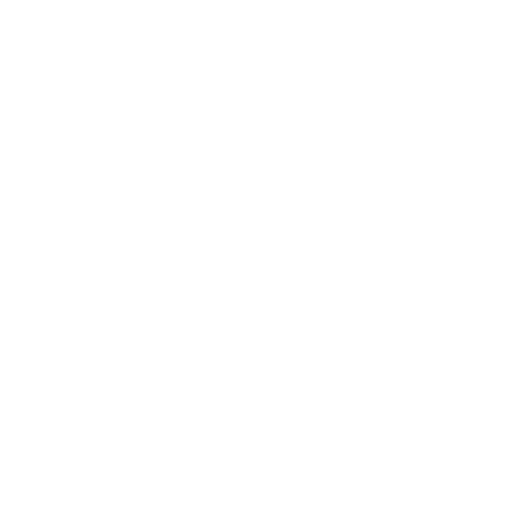
t = 0.00 s
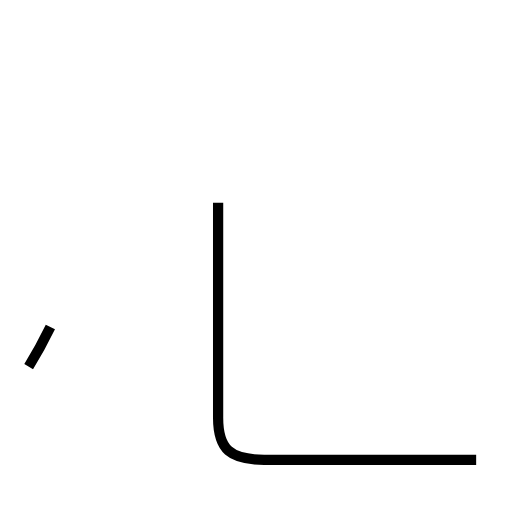
t = 1.60 s
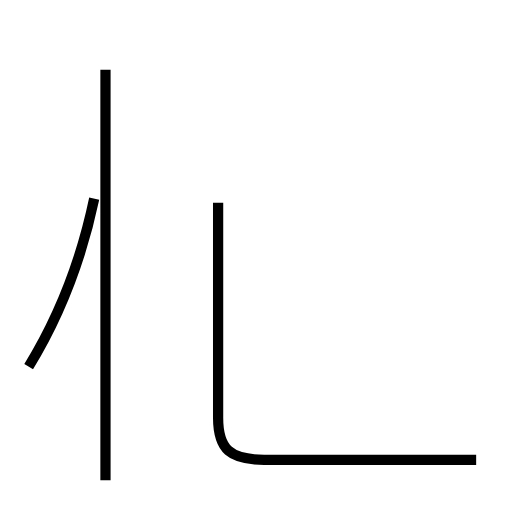
t = 3.20 s
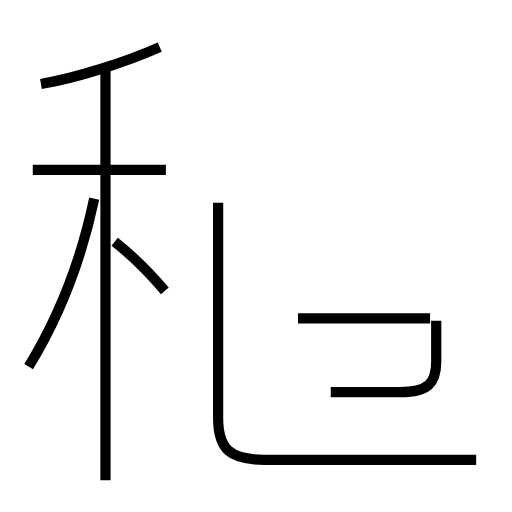
t = 5.03 s
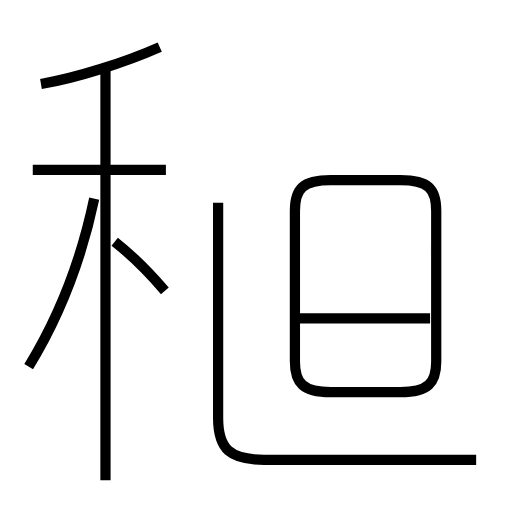
t = 6.49 s
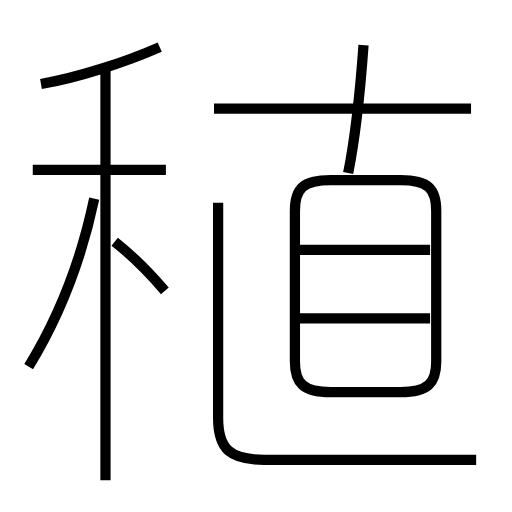
t = 8.00 s

The animated SVG that drew these frames (rendered in a browser with its animation timeline set to each time). Animation: 11 SMIL elements (animate=11); one cycle of 8.00 s.

<?xml version='1.0' encoding='utf-8'?>
<svg viewBox="0.0 -6.0 50.0 50.0" version="1.1" xmlns="http://www.w3.org/2000/svg"><rect x="-1000" y="-1000" width="2000" height="2000" stroke="white" fill="white" /><g style="fill:none;stroke:#000000;stroke-width:1"><path d="M 46.5 0.9 L 25.8 0.9 C 22.5 0.9 21.3 -0.1 21.3 -3.2 L 21.3 -24.2 " transform="translate(0.0 38.0)" stroke-dasharray="48.847598613795924" stroke-dashoffset="48.847598613795924"><animate attributeName="stroke-dashoffset" from="48.847598613795924" to="0" dur="1.4654279584138776s" begin="0s" fill="freeze" /></path><path d="M 2.8 -8.2 C 5.8 -13.1 8.0 -18.9 9.2 -24.6 " transform="translate(0.0 38.0)" stroke-dasharray="17.68768128667762" stroke-dashoffset="17.68768128667762"><animate attributeName="stroke-dashoffset" from="17.68768128667762" to="0" dur="0.5306304386003285s" begin="1.4654279584138776s" fill="freeze" /></path><path d="M 10.3 2.9 L 10.3 -37.2 " transform="translate(0.0 38.0)" stroke-dasharray="40.1" stroke-dashoffset="40.1"><animate attributeName="stroke-dashoffset" from="40.1" to="0" dur="1.203s" begin="1.996058397014206s" fill="freeze" /></path><path d="M 16.1 -15.6 C 14.9 -17.0 13.1 -18.9 11.2 -20.4 " transform="translate(0.0 38.0)" stroke-dasharray="6.869321084441975" stroke-dashoffset="6.869321084441975"><animate attributeName="stroke-dashoffset" from="6.869321084441975" to="0" dur="0.20607963253325925s" begin="3.1990583970142064s" fill="freeze" /></path><path d="M 16.2 -27.4 L 3.2 -27.4 " transform="translate(0.0 38.0)" stroke-dasharray="13.0" stroke-dashoffset="13.0"><animate attributeName="stroke-dashoffset" from="13.0" to="0" dur="0.39s" begin="3.405138029547466s" fill="freeze" /></path><path d="M 4.0 -35.8 C 7.5 -36.4 12.2 -37.9 15.6 -39.4 " transform="translate(0.0 38.0)" stroke-dasharray="12.171365121268309" stroke-dashoffset="12.171365121268309"><animate attributeName="stroke-dashoffset" from="12.171365121268309" to="0" dur="0.36514095363804927s" begin="3.795138029547466s" fill="freeze" /></path><path d="M 42.0 -12.9 L 29.1 -12.9 " transform="translate(0.0 38.0)" stroke-dasharray="12.899999999999999" stroke-dashoffset="12.899999999999999"><animate attributeName="stroke-dashoffset" from="12.899999999999999" to="0" dur="0.38699999999999996s" begin="4.160278983185515s" fill="freeze" /></path><path d="M 32.3 -5.7 L 39.1 -5.7 C 41.8 -5.7 42.6 -6.6 42.6 -8.7 L 42.6 -23.4 C 42.6 -25.6 41.8 -26.4 39.1 -26.4 L 32.3 -26.4 C 29.6 -26.4 28.8 -25.6 28.8 -23.4 L 28.8 -8.7 C 28.8 -6.6 29.6 -5.7 32.3 -5.7 Z " transform="translate(0.0 38.0)" stroke-dasharray="64.62138898348942" stroke-dashoffset="64.62138898348942"><animate attributeName="stroke-dashoffset" from="64.62138898348942" to="0" dur="1.9386416695046826s" begin="4.547278983185515s" fill="freeze" /></path><path d="M 42.0 -19.6 L 29.1 -19.6 " transform="translate(0.0 38.0)" stroke-dasharray="12.899999999999999" stroke-dashoffset="12.899999999999999"><animate attributeName="stroke-dashoffset" from="12.899999999999999" to="0" dur="0.38699999999999996s" begin="6.485920652690197s" fill="freeze" /></path><path d="M 34.0 -27.1 C 34.6 -30.1 35.1 -34.0 35.5 -39.6 " transform="translate(0.0 38.0)" stroke-dasharray="12.597607964645068" stroke-dashoffset="12.597607964645068"><animate attributeName="stroke-dashoffset" from="12.597607964645068" to="0" dur="0.377928238939352s" begin="6.872920652690197s" fill="freeze" /></path><path d="M 46.0 -33.4 L 20.9 -33.4" transform="translate(0.0 38.0)" stroke-dasharray="25.1" stroke-dashoffset="25.1"><animate attributeName="stroke-dashoffset" from="25.1" to="0" dur="0.753s" begin="7.250848891629548s" fill="freeze" /></path></g></svg>
